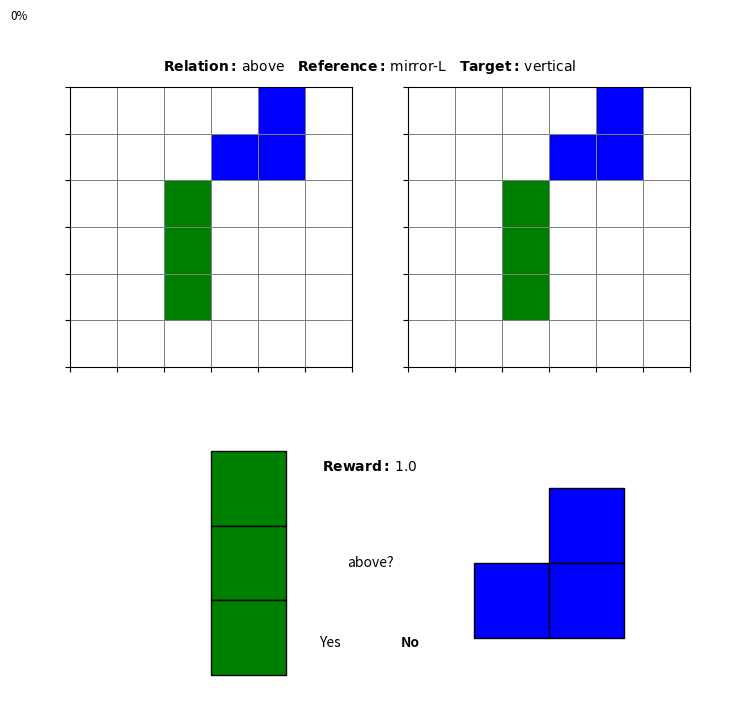

Python code for this plot:
from datetime import timedelta

import numpy as np
import matplotlib.pyplot as plt
from matplotlib import colors
from matplotlib.patches import Rectangle


class SimulationVisualizer:
    def __init__(self):
        # 1) One figure, 2×2 layout:
        #    [ input_grid | work_grid ]
        #    [   target   |  reference ]
        self.fig, ((self.ax_in, self.ax_work), (self.ax_tgt, self.ax_ref)) = (
            plt.subplots(2, 2, figsize=(8, 8))
        )

        # 2) Colormap for 0=empty,1=half-T,2=mirror-L,3=vertical,4=horizontal
        self.cmap = colors.ListedColormap(["white", "red", "blue", "green", "orange"])
        self.norm = colors.BoundaryNorm([0, 1, 2, 3, 4, 5], self.cmap.N)

        # 3) Configure top‐row (trial) axes
        for ax in (self.ax_in, self.ax_work):
            ax.set_xlim(0, 6)
            ax.set_ylim(6, 0)
            ax.set_xticks(np.arange(7))
            ax.set_yticks(np.arange(7))
            ax.set_xticklabels([])
            ax.set_yticklabels([])
            ax.grid(False)
        empty = np.zeros((6, 6), int)
        self.inmesh = self.ax_in.pcolormesh(
            empty,
            cmap=self.cmap,
            norm=self.norm,
            edgecolors="gray",
            linewidth=0.5,
            antialiased=False,
        )
        self.workmesh = self.ax_work.pcolormesh(
            empty,
            cmap=self.cmap,
            norm=self.norm,
            edgecolors="gray",
            linewidth=0.5,
            antialiased=False,
        )

        # 4) Configure bottom‐row (response) axes, hide box lines
        for ax in (self.ax_tgt, self.ax_ref):
            ax.set_xlim(0, 3)
            ax.set_ylim(3, 0)
            ax.set_xticks([])  # no tick marks
            ax.set_yticks([])
            ax.set_xticklabels([])  # no tick labels
            ax.set_yticklabels([])
            for spine in ax.spines.values():
                spine.set_visible(False)  # hide box lines
            ax.set_visible(False)  # stay hidden until response

        # 5) Status + reward text (in figure coords)
        self.status_text = self.fig.text(0.5, 0.90, "", ha="center")
        self.reward_text = self.fig.text(0.5, 0.40, "", ha="center")

        # 6) Response question + choices (hidden initially)
        self.question_text = self.fig.text(0.5, 0.28, "", ha="center", visible=False)
        self.yes_text = self.fig.text(0.45, 0.18, "Yes", ha="center", visible=False)
        self.no_text = self.fig.text(0.55, 0.18, "No", ha="center", visible=False)

        # 7) Brick‐shape definitions
        self.brick_coords = {
            1: [(0, 0), (0, 1), (1, 0)],  # half-T
            2: [(0, 1), (1, 1), (1, 0)],  # mirror-L
            4: [(0, 0), (0, 1), (0, 2)],  # horizontal
            3: [(0, 1), (1, 1), (2, 1)],  # vertical
        }

        self.time_text = self.fig.text(
            0.98,
            0.98,  # near top-right corner in figure coords
            "",  # initially blank
            ha="right",
            va="top",
            fontsize="small",
        )

        # rogress bar
        self.progress_ax = self.fig.add_axes([0.05, 0.94, 0.9, 0.02])
        self.progress_ax.axis("off")
        self.progress_bar = Rectangle(
            (0, 0),
            0,
            1,
            transform=self.progress_ax.transAxes,
            facecolor="lightblue",
            edgecolor=None,
        )
        self.progress_ax.add_patch(self.progress_bar)

        self.progress_pct_text = self.fig.text(
            0.05, 0.96, "0%", ha="left", va="bottom", fontsize="small"
        )
        self.time_left_text = self.fig.text(
            0.95, 0.96, "", ha="right", va="bottom", fontsize="small"
        )
        # store total when init_progress() is called
        self._total_trials = None

    def update_time(self, elapsed: timedelta):
        """
        elapsed: total simulation time so far
        Displays in s (>=1 s) or ms (<1 s).
        """
        secs = elapsed.total_seconds()
        if secs >= 1.0:
            text = f"{secs:.2f} s"
        else:
            text = f"{secs * 1000:.0f} ms"

        self.time_text.set_text(text)
        self.fig.canvas.draw()
        # no auto-pause; time updates are instantaneous

    def start_trial(self, lag=0.5):
        """Show empty trial screen, with optional lag."""
        empty = np.zeros((6, 6), int)
        self.inmesh.set_array(empty.ravel())
        self.workmesh.set_array(empty.ravel())
        self.status_text.set_text("Relation:    Reference:    Target:")
        self.reward_text.set_text("Reward:")
        # show trial axes, hide response
        self.ax_in.set_visible(True)
        self.ax_work.set_visible(True)
        self.ax_tgt.set_visible(False)
        self.ax_ref.set_visible(False)
        self.question_text.set_visible(False)
        self.yes_text.set_visible(False)
        self.no_text.set_visible(False)
        self.fig.canvas.draw()
        plt.pause(lag)

    def update_input(self, grid6x6, lag=0.5):
        """Update the left-hand input grid (6×6 int array)."""
        self.inmesh.set_array(grid6x6.ravel())
        self.fig.canvas.draw()
        plt.pause(lag)

    def update_work(self, grid6x6, lag=0.5):
        """Update the right-hand working grid."""
        self.workmesh.set_array(grid6x6.ravel())
        self.fig.canvas.draw()
        plt.pause(lag)

    def update_status(self, relation, reference, target, reward, lag=0.5):
        # """Update top text and reward text below."""
        # self.status_text.set_text(
        #     f"Relation: {relation}    Reference: {reference}    Target: {target}"
        # )
        # self.reward_text.set_text(f"Reward: {reward}")
        # self.fig.canvas.draw(); plt.pause(lag)
        """
        relation, reference, target: strings
        reward: number or string
        """
        # Build a single math‐mode string: bold labels, \quad adds padding
        status_str = (
            f"$\\mathbf{{Relation:}}\\,\\text{{{relation}}}\\quad"
            f"\\mathbf{{Reference:}}\\,\\text{{{reference}}}\\quad"
            f"\\mathbf{{Target:}}\\,\\text{{{target}}}$"
        )
        self.status_text.set_text(status_str)

        # Reward label bold, value normal
        reward_str = f"$\\mathbf{{Reward:}}\\,\\text{{{reward}}}$"
        self.reward_text.set_text(reward_str)

        self.fig.canvas.draw()
        plt.pause(lag)

    def _draw_brick(self, ax, shape_id, scale=0.8):
        ax.clear()
        # 3×3 data coords
        ax.set_xlim(0, 3)
        ax.set_ylim(3, 0)
        ax.set_xticks([])
        ax.set_yticks([])

        # hide the box lines
        for spine in ax.spines.values():
            spine.set_visible(False)

        coords = self.brick_coords[shape_id]
        # figure out how many cells wide / tall this brick is
        w_cells = max(c for r, c in coords) + 1
        h_cells = max(r for r, c in coords) + 1

        # compute margins to center it in a 3×3 square
        margin_x = (3 - w_cells * scale) / 2
        margin_y = (3 - h_cells * scale) / 2

        for a, b in coords:
            x0 = margin_x + b * scale
            y0 = margin_y + a * scale
            rect = Rectangle(
                (x0, y0), scale, scale, facecolor=self.cmap(shape_id), edgecolor="black"
            )
            ax.add_patch(rect)

    def start_response(self, target_id, reference_id, relation, display_lag=0.5):
        """
        Reveal the response panel (bottom row) *without* hiding the trial grids,
        draw the bricks, and display “relation?”.
        """
        # draw the two bricks
        self._draw_brick(self.ax_tgt, target_id)
        self._draw_brick(self.ax_ref, reference_id)
        # reveal bottom axes
        self.ax_tgt.set_visible(True)
        self.ax_ref.set_visible(True)
        # show question, choices un-bolded
        self.question_text.set_text(f"{relation}?")
        self.question_text.set_visible(True)
        self.yes_text.set_visible(True)
        self.yes_text.set_fontweight("normal")
        self.no_text.set_visible(True)
        self.no_text.set_fontweight("normal")
        self.fig.canvas.draw()
        plt.pause(display_lag)

    def choose_response(self, choice, choice_lag=0.5):
        """
        After the model “deliberates,” bold either Yes or No.
        """
        if choice.lower() == "yes":
            self.yes_text.set_fontweight("bold")
        else:
            self.no_text.set_fontweight("bold")
        self.fig.canvas.draw()
        plt.pause(choice_lag)

    def init_progress(self, total_trials):
        """
        Call once at the very start with the number of trials your run will have.
        """
        self._total_trials = total_trials
        # reset bar & texts
        self.progress_bar.set_width(0)
        self.progress_pct_text.set_text("0%")
        self.time_left_text.set_text("")
        self.fig.canvas.draw()

    def update_progress(self, completed_trials, elapsed):
        """
        completed_trials : int
            how many trials have finished so far
        elapsed : datetime.timedelta
            total elapsed time so far
        """
        if self._total_trials is None:
            raise RuntimeError("You must call init_progress() first")

        # compute fraction
        frac = completed_trials / self._total_trials
        # resize bar (in Axes coordinates)
        self.progress_bar.set_width(frac)
        # update percentage text
        pct = int(frac * 100)
        self.progress_pct_text.set_text(f"{pct}%")

        # estimate time left
        secs = elapsed.total_seconds()
        if completed_trials > 0:
            sec_per = secs / completed_trials
            secs_left = sec_per * (self._total_trials - completed_trials)
        else:
            secs_left = 0.0

        if secs_left >= 1.0:
            tl = f"{secs_left:.1f}s left"
        else:
            tl = f"{secs_left * 1000:.0f}ms left"
        self.time_left_text.set_text(tl)

        # redraw
        self.fig.canvas.draw()


if __name__ == "__main__":
    # --- Example Usage ---
    viz = SimulationVisualizer()

    # ─── Trial 1 arrays ────────────────────────────────────────────────────────────
    # Input grid: half-T @ (1,1) and horizontal @ (3,3)
    inp1 = np.zeros((6, 6), dtype=int)
    # half-T shape (1)
    inp1[1, 1] = inp1[1, 2] = inp1[2, 1] = 1
    # horizontal shape (4)
    inp1[3, 3] = inp1[3, 4] = inp1[3, 5] = 4

    # Working‐space after building just the half-T
    wrk1a = np.zeros_like(inp1)
    wrk1a[1, 1] = wrk1a[1, 2] = wrk1a[2, 1] = 1

    # Working‐space after adding the horizontal
    wrk1b = wrk1a.copy()
    wrk1b[3, 3] = wrk1b[3, 4] = wrk1b[3, 5] = 4

    # ─── Trial 2 arrays ────────────────────────────────────────────────────────────
    # Input grid: mirror-L @ (0,4) and vertical @ (2,2)
    inp2 = np.zeros((6, 6), dtype=int)
    # mirror-L shape (2)
    for r, c in [(0, 4), (1, 4), (1, 3)]:
        inp2[r, c] = 2
    # vertical shape (3)
    for r, c in [(2, 2), (3, 2), (4, 2)]:
        inp2[r, c] = 3

    # Working‐space after building just the mirror-L
    wrk2a = np.zeros_like(inp2)
    for r, c in [(0, 4), (1, 4), (1, 3)]:
        wrk2a[r, c] = 2

    # Working‐space after adding the vertical
    wrk2b = wrk2a.copy()
    for r, c in [(2, 2), (3, 2), (4, 2)]:
        wrk2b[r, c] = 3

    # --- TRIAL 1 ---
    viz.start_trial(lag=1.0)
    viz.update_input(inp1, lag=1.0)
    viz.update_work(wrk1a, lag=1.0)
    viz.update_status("right", "half-T", "horizontal", 0.3, lag=1.0)
    viz.update_work(wrk1b, lag=1.0)
    viz.update_status("right", "half-T", "horizontal", 0.8, lag=1.0)

    # RESPONSE 1
    viz.start_response(4, 1, "right", display_lag=1.0)
    viz.choose_response("yes", choice_lag=1.0)

    # --- TRIAL 2 ---
    viz.start_trial(lag=1.0)
    viz.update_input(inp2, lag=1.0)
    viz.update_work(wrk2a, lag=1.0)
    viz.update_status("above", "mirror-L", "vertical", 0.2, lag=1.0)
    viz.update_work(wrk2b, lag=1.0)
    viz.update_status("above", "mirror-L", "vertical", 1.0, lag=1.0)

    # RESPONSE 2
    viz.start_response(3, 2, "above", display_lag=1.0)
    viz.choose_response("no", choice_lag=1.0)
